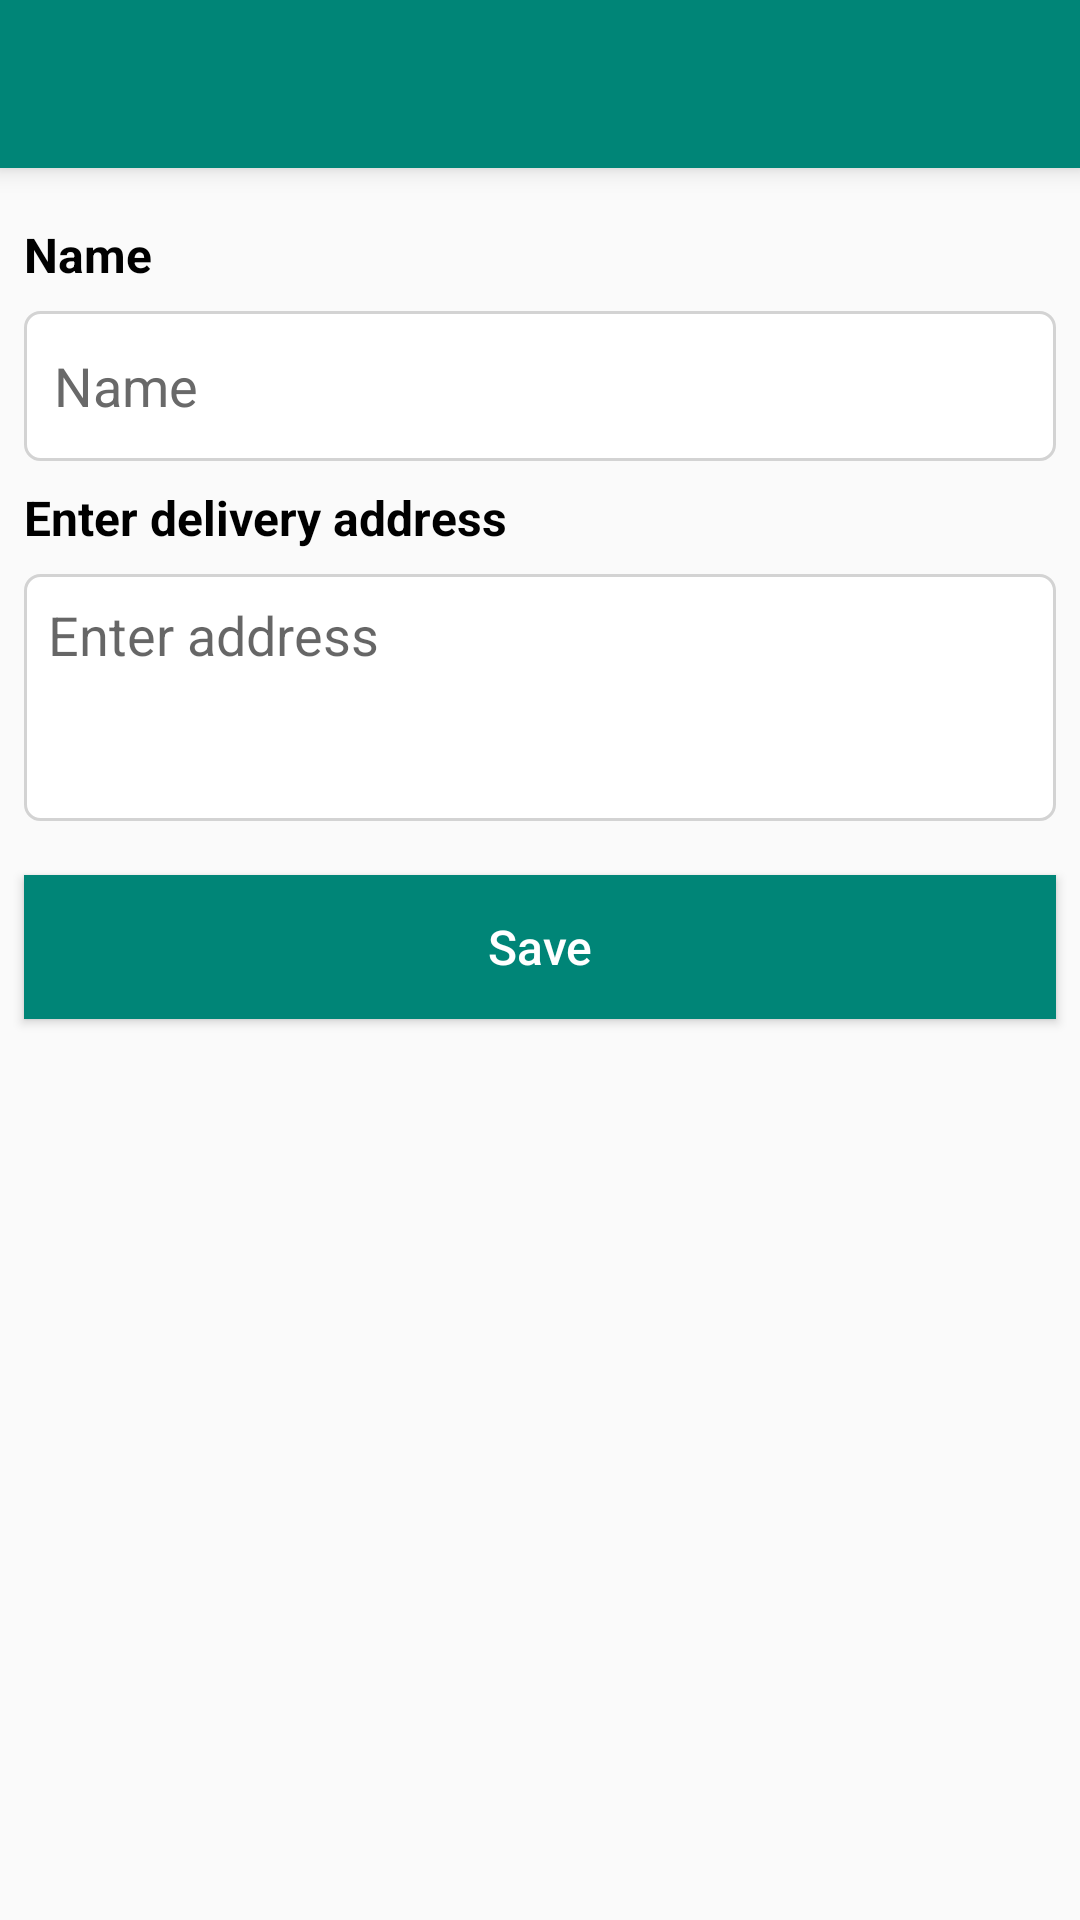

Layout XML and referenced resources for this Android screen:
<!-- AndroidManifest.xml: application theme AppTheme -->
<!-- res/layout/activity_add_user_details.xml -->
<?xml version="1.0" encoding="utf-8"?>
<androidx.constraintlayout.widget.ConstraintLayout xmlns:android="http://schemas.android.com/apk/res/android"
    xmlns:app="http://schemas.android.com/apk/res-auto"
    xmlns:tools="http://schemas.android.com/tools"
    android:layout_width="match_parent"
    android:layout_height="match_parent"
    tools:context="com.debarunlahiri.dinmart.activity.AddUserDetailsActivity">

    <androidx.core.widget.NestedScrollView
        android:layout_width="match_parent"
        android:layout_height="match_parent"
        android:fillViewport="true"
        app:layout_constraintBottom_toBottomOf="parent"
        app:layout_constraintEnd_toEndOf="parent"
        app:layout_constraintStart_toStartOf="parent"
        app:layout_constraintTop_toTopOf="parent">

        <LinearLayout
            android:layout_width="match_parent"
            android:layout_height="wrap_content"
            android:orientation="vertical" >

            <androidx.appcompat.widget.Toolbar
                android:id="@+id/toolbar3"
                android:layout_width="match_parent"
                android:layout_height="wrap_content"
                android:background="@color/colorPrimary"
                android:elevation="5dp"
                android:minHeight="?attr/actionBarSize"
                android:theme="?attr/actionBarTheme" />

            <TextView
                android:id="@+id/textView4"
                android:layout_width="match_parent"
                android:layout_height="wrap_content"
                android:layout_marginStart="8dp"
                android:layout_marginTop="18dp"
                android:layout_marginEnd="8dp"
                android:text="Name"
                android:textColor="@color/colorBlack"
                android:textSize="16sp"
                android:textStyle="bold"
                android:visibility="visible" />

            <EditText
                android:id="@+id/etLEmail"
                android:layout_width="match_parent"
                android:layout_height="50dp"
                android:layout_marginStart="8dp"
                android:layout_marginTop="8dp"
                android:layout_marginEnd="8dp"
                android:background="@drawable/edittext_border_bg"
                android:ems="10"
                android:hint="Name"
                android:inputType="textCapWords"
                android:maxLines="1"
                android:padding="10dp"
                android:textColor="@color/colorBlack"
                android:textColorHint="@color/colorGray"
                android:visibility="visible" />

            <TextView
                android:id="@+id/textView27"
                android:layout_width="match_parent"
                android:layout_height="wrap_content"
                android:layout_marginStart="8dp"
                android:layout_marginTop="8dp"
                android:layout_marginEnd="8dp"
                android:text="Enter delivery address"
                android:textColor="@color/colorBlack"
                android:textSize="16sp"
                android:textStyle="bold" />

            <EditText
                android:id="@+id/etAddress"
                android:layout_width="match_parent"
                android:layout_height="wrap_content"
                android:layout_marginStart="8dp"
                android:layout_marginTop="8dp"
                android:layout_marginEnd="8dp"
                android:background="@drawable/edittext_border_bg"
                android:ems="10"
                android:gravity="top|left"
                android:hint="Enter address"
                android:inputType="textCapSentences|textMultiLine"
                android:minLines="3"
                android:padding="8dp" />

            <Button
                android:id="@+id/savebtn"
                android:layout_width="match_parent"
                android:layout_height="wrap_content"
                android:layout_marginStart="8dp"
                android:layout_marginTop="18dp"
                android:layout_marginEnd="8dp"
                android:background="@color/colorPrimary"
                android:text="Save"
                android:textAllCaps="false"
                android:textColor="@color/cardview_light_background"
                android:textSize="16sp" />
        </LinearLayout>
    </androidx.core.widget.NestedScrollView>

</androidx.constraintlayout.widget.ConstraintLayout>
<!-- resources referenced by this layout -->
<resources>
  <color name="colorBlack">#000000</color>
  <color name="colorGray">#696969</color>
  <color name="colorPrimary">#008577</color>
  <!-- drawable edittext_border_bg (drawable) -->
  <?xml version="1.0" encoding="utf-8"?>
  <shape xmlns:android="http://schemas.android.com/apk/res/android">
      <solid android:color="@color/colorWhite" />
      <corners android:radius="5dp" />
      <stroke android:color="#D3D3D3"
          android:width="1dp"/>
  </shape>
  <style name="AppTheme" parent="Theme.AppCompat.Light.NoActionBar">
          
          <item name="colorPrimary">@color/colorPrimary</item>
          <item name="colorPrimaryDark">@color/colorBlack</item>
          <item name="colorAccent">@color/colorAccent</item>
      </style>
  <color name="colorWhite">#FFF</color>
  <color name="colorAccent">#d81b60</color>
</resources>
